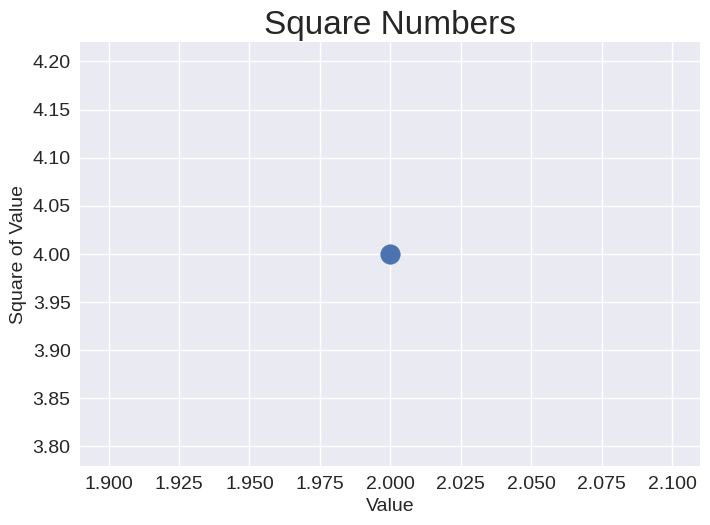

This chart was generated by the following Python code:
import matplotlib.pyplot as plt

plt.style.use('seaborn-v0_8')
fig, ax = plt.subplots()
ax.scatter(2,4, s=200)

# Set chart title and label axes.
ax.set_title("Square Numbers", fontsize = 24)
ax.set_xlabel("Value", fontsize = 14)
ax.set_ylabel("Square of Value", fontsize = 14)

# Set size of tick labels.
ax.tick_params(labelsize = 14)

plt.show()